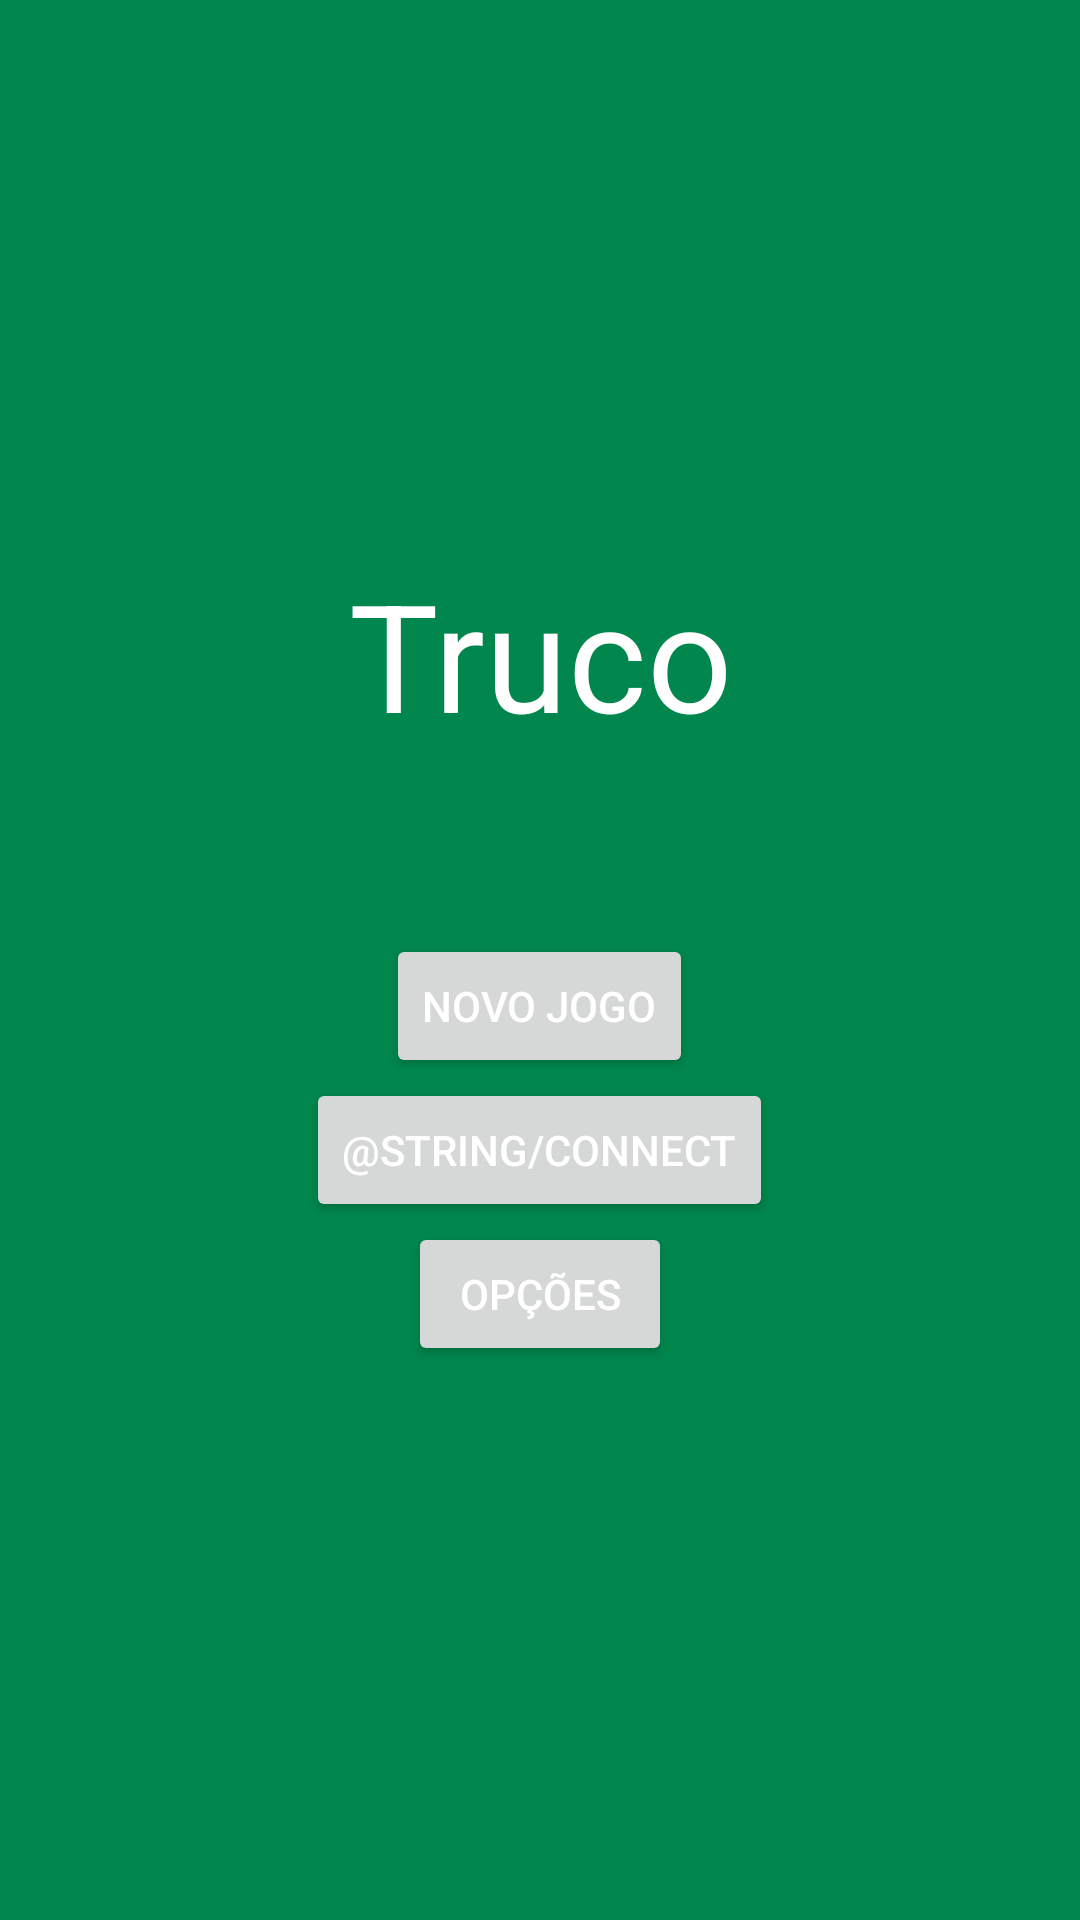

Layout XML and referenced resources for this Android screen:
<!-- AndroidManifest.xml: application theme AppTheme -->
<!-- res/layout/activity_main.xml -->
<LinearLayout xmlns:android="http://schemas.android.com/apk/res/android"
    xmlns:tools="http://schemas.android.com/tools"
    android:id="@+id/main_view"
    android:layout_width="match_parent"
    android:layout_height="match_parent"
    android:background="@color/table_green"
    android:gravity="center"
    android:orientation="vertical"
    tools:context="${relativePackage}.${activityClass}" >

    <TextView
        android:layout_width="match_parent"
        android:layout_height="wrap_content"
        android:layout_marginBottom="60dp"
        android:gravity="center"
        android:text="@string/app_name"
        android:textColor="@color/text_main"
        android:textSize="50sp" />

    <Button
        android:id="@+id/new_game"
        android:layout_width="wrap_content"
        android:layout_height="wrap_content"
        android:text="@string/new_game"
        android:textColor="@color/text_main" />

    <Button
        android:id="@+id/connect"
        android:layout_width="wrap_content"
        android:layout_height="wrap_content"
        android:text="@string/connect"
        android:textColor="@color/text_main" />
    
    <Button
        android:id="@+id/options"
        android:layout_width="wrap_content"
        android:layout_height="wrap_content"
        android:text="@string/options"
        android:textColor="@color/text_main" />

</LinearLayout>
<!-- resources referenced by this layout -->
<resources>
  <color name="table_green">#01864d</color>
  <color name="text_main">#ffffff</color>
  <string name="app_name">Truco</string>
  <string name="new_game">Novo Jogo</string>
  <string name="options">Opções</string>
  <style name="AppTheme" parent="AppBaseTheme">
          
          <item name="android:windowActionBar">false</item>
      	<item name="android:windowNoTitle">true</item>
      	<item name="android:windowAnimationStyle">@style/FadeAnimationActivity</item>
      </style>
  <style name="AppBaseTheme" parent="Theme.AppCompat.Light">
          
      </style>
  <style name="FadeAnimationActivity" parent="@android:style/Animation.Activity"> 
         	<item name="android:activityOpenEnterAnimation">@anim/abc_fade_in</item>
         	<item name="android:activityCloseExitAnimation">@anim/abc_fade_out</item>
      </style>
</resources>
